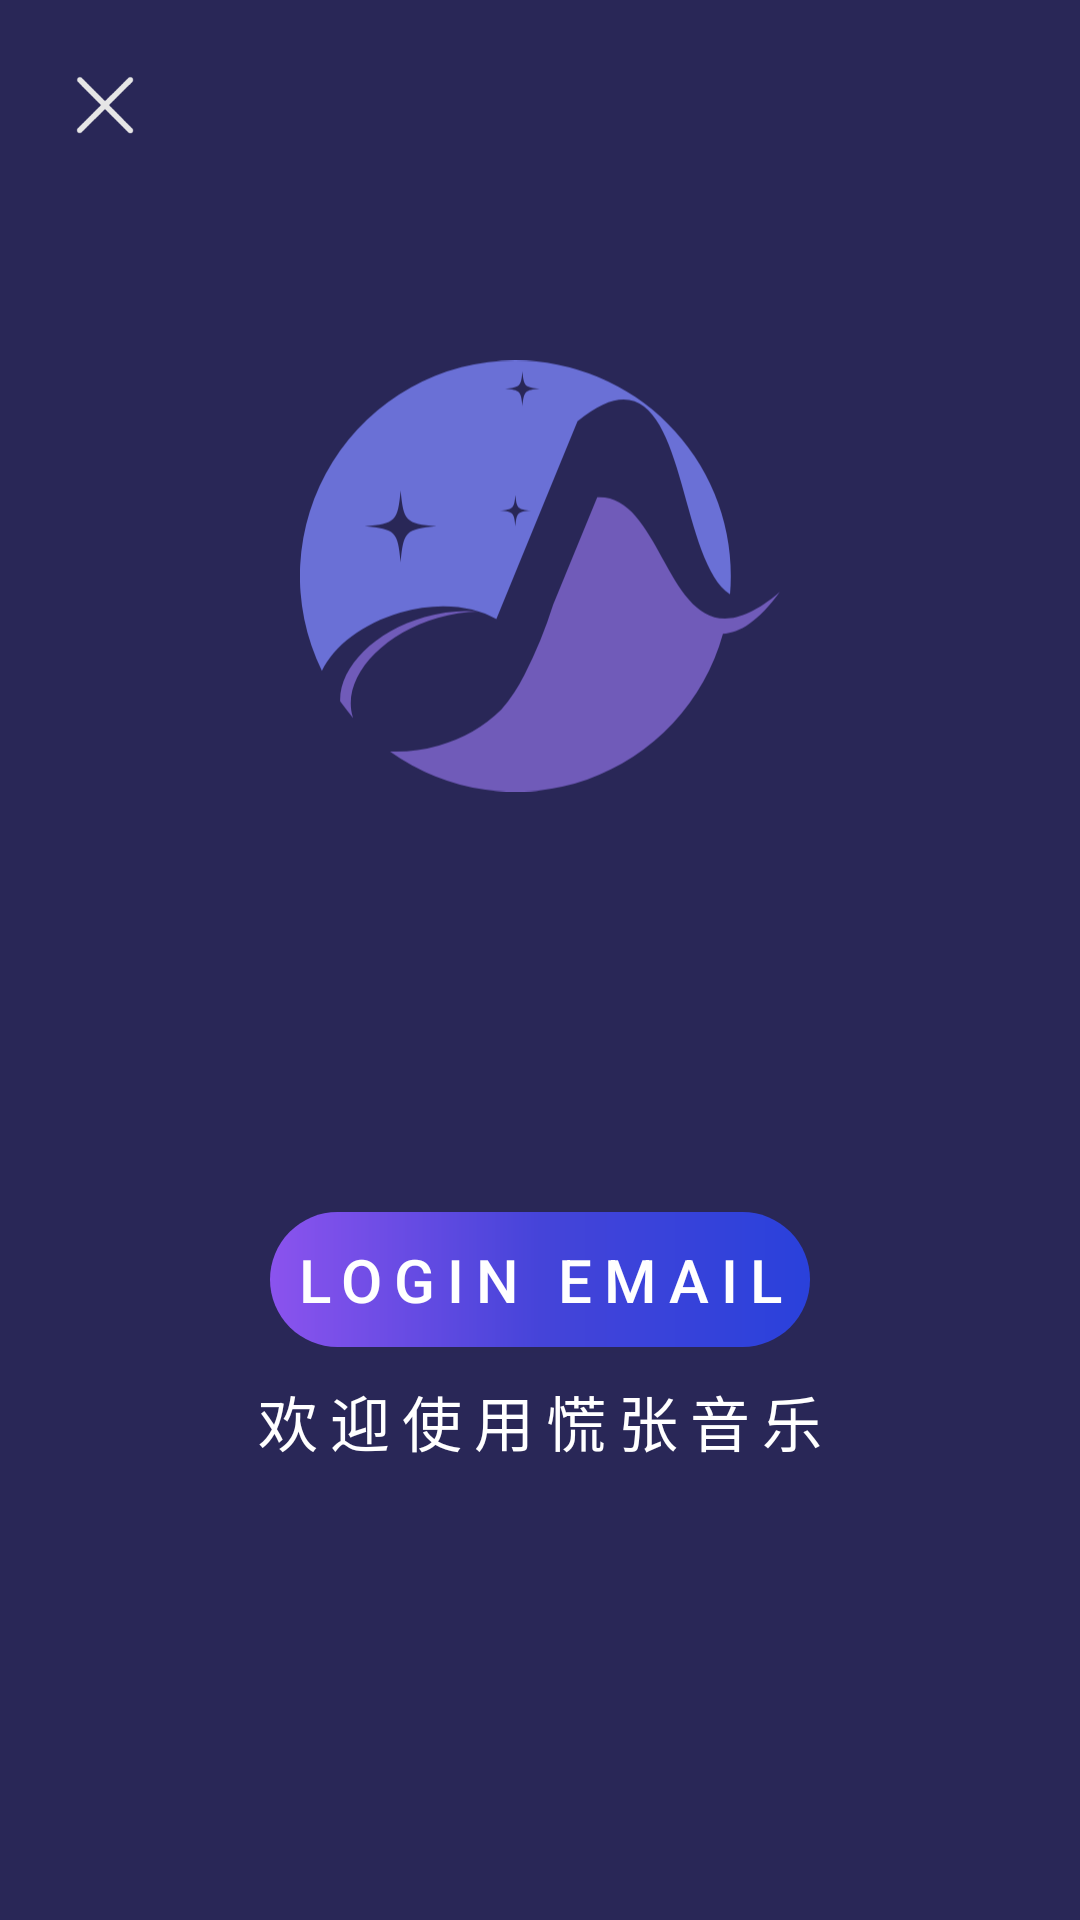

The Android layout XML behind this screen, and the referenced resources:
<!-- AndroidManifest.xml: application theme Theme.HuangzhangMusic -->
<!-- res/layout/fragment_lgoin_host.xml -->
<?xml version="1.0" encoding="utf-8"?>
<layout xmlns:android="http://schemas.android.com/apk/res/android"
    xmlns:app="http://schemas.android.com/apk/res-auto">

    <data>

    </data>

    <androidx.constraintlayout.widget.ConstraintLayout
        android:layout_width="match_parent"
        android:layout_height="match_parent">

        <ImageView
            android:layout_width="0dp"
            android:layout_height="0dp"
            android:layout_margin="100dp"
            android:src="@drawable/svg_music_logo"
            app:layout_constraintBottom_toTopOf="@+id/guideline2"
            app:layout_constraintEnd_toEndOf="parent"
            app:layout_constraintStart_toStartOf="parent"
            app:layout_constraintTop_toTopOf="parent" />

        <Button
            android:id="@+id/login_phone_btn"
            style="@style/login_host"
            android:autoSizeMaxTextSize="20sp"
            android:autoSizeMinTextSize="10sp"
            android:autoSizeTextType="uniform"
            android:visibility="gone"

            android:text="@string/login_by_phone"
            app:layout_constraintEnd_toEndOf="parent"
            app:layout_constraintStart_toStartOf="parent"
            app:layout_constraintTop_toTopOf="@+id/guideline2" />


        <androidx.constraintlayout.widget.Guideline
            android:id="@+id/guideline2"
            android:layout_width="wrap_content"
            android:layout_height="wrap_content"
            android:orientation="horizontal"
            app:layout_constraintGuide_percent="0.6" />

        <Button
            android:id="@+id/login_email_btn"
            style="@style/login_host"
            android:layout_marginTop="20dp"
            android:text="@string/login_by_email"
            android:autoSizeMaxTextSize="20sp"
            android:autoSizeMinTextSize="10sp"
            android:autoSizeTextType="uniform"

            app:layout_constraintEnd_toEndOf="parent"
            app:layout_constraintStart_toStartOf="parent"
            app:layout_constraintTop_toBottomOf="@+id/login_phone_btn" />

        <ImageView
            android:id="@+id/close_img"
            android:layout_width="30dp"
            android:layout_height="30dp"
            android:layout_margin="20dp"

            app:layout_constraintStart_toStartOf="parent"
            app:layout_constraintTop_toTopOf="parent"
            app:srcCompat="@drawable/svg_close" />

        <TextView
            android:id="@+id/register_tv"
            android:layout_width="wrap_content"
            android:layout_height="wrap_content"
            android:layout_marginTop="10dp"
            android:text="欢迎使用慌张音乐"
            android:textSize="20sp"
            android:textColor="@color/white"
            android:letterSpacing="0.2"

            app:layout_constraintEnd_toEndOf="parent"
            app:layout_constraintStart_toStartOf="parent"
            app:layout_constraintTop_toBottomOf="@+id/login_email_btn" />


    </androidx.constraintlayout.widget.ConstraintLayout>
</layout>
<!-- resources referenced by this layout -->
<resources>
  <color name="white">#FFFFFFFF</color>
  <!-- drawable svg_close (drawable) -->
  <vector xmlns:android="http://schemas.android.com/apk/res/android"
      android:width="200dp"
      android:height="200dp"
      android:viewportWidth="1024"
      android:viewportHeight="1024">
    <path
        android:pathData="M557.3,513.2l265.3,-263.9c12.5,-12.5 12.6,-32.7 0.1,-45.2 -12.5,-12.6 -32.7,-12.6 -45.2,-0.1L512.1,467.9 249.1,204.1c-12.4,-12.5 -32.7,-12.5 -45.2,-0.1 -12.5,12.5 -12.5,32.7 -0.1,45.3l263,263.8 -265.2,263.7c-12.5,12.5 -12.6,32.7 -0.1,45.2 6.2,6.3 14.5,9.4 22.7,9.4 8.2,0 16.3,-3.1 22.6,-9.3l265.2,-263.8 265.4,266.2c6.2,6.3 14.4,9.4 22.7,9.4 8.2,0 16.4,-3.1 22.6,-9.3 12.5,-12.5 12.5,-32.7 0.1,-45.2L557.3,513.2z"
        android:fillColor="#e6e6e6"/>
  </vector>
  <string name="login_by_email">login email</string>
  <string name="login_by_phone">login phone</string>
  <style name="login_host" parent="login_button">
          <item name="layout_constraintWidth_percent">0.5</item>
          <item name="layout_constraintDimensionRatio">4:1</item>
      </style>
  <style name="Theme.HuangzhangMusic" parent="Theme.MaterialComponents.DayNight.DarkActionBar.Bridge">
          
          <item name="colorPrimary">@color/purple_500</item>
          <item name="colorPrimaryVariant">@color/purple_700</item>
          <item name="colorOnPrimary">@color/purple_background</item>
          
          <item name="colorSecondary">@color/teal_200</item>
          <item name="colorSecondaryVariant">@color/teal_700</item>
          <item name="colorOnSecondary">@color/black</item>
          
          <item name="android:statusBarColor" tools:targetApi="l">?attr/colorPrimaryVariant</item>
          
  
          
          <item name="android:windowSplashScreenAnimatedIcon">@mipmap/mip_logo</item>
          <item name="android:windowSplashScreenIconBackgroundColor">@color/purple_background</item>
          <item name="android:windowBackground">@color/purple_background</item>
          <item name="android:windowSplashScreenAnimationDuration">5000</item>
      </style>
  <style name="login_button">
          <item name="android:layout_width">0dp</item>
          <item name="android:layout_height">0dp</item>
  
          <item name="android:background">@drawable/shape_login_bottom_normal</item>
          <item name="android:letterSpacing">0.2</item>
          <item name="android:lines">1</item>
          <item name="android:gravity">center</item>
          <item name="android:textColor">@color/white</item>
      </style>
  <color name="purple_500">#FF6200EE</color>
  <color name="purple_700">#FF3700B3</color>
  <color name="purple_background">#292757</color>
  <color name="teal_200">#FF03DAC5</color>
  <color name="teal_700">#FF018786</color>
  <color name="black">#FF000000</color>
  <!-- drawable shape_login_bottom_normal (drawable) -->
  <?xml version="1.0" encoding="utf-8"?>
  <shape xmlns:android="http://schemas.android.com/apk/res/android"
      android:shape="rectangle"
      >
  
      <solid android:color="@color/blue_background"/>
      <gradient android:startColor="#8b53ee"
          android:centerColor="#4544d9"
          android:endColor="#2a41db"
          />
      <corners android:radius="30dp" />
  
  </shape>
  <color name="blue_background">#1987f5</color>
</resources>
